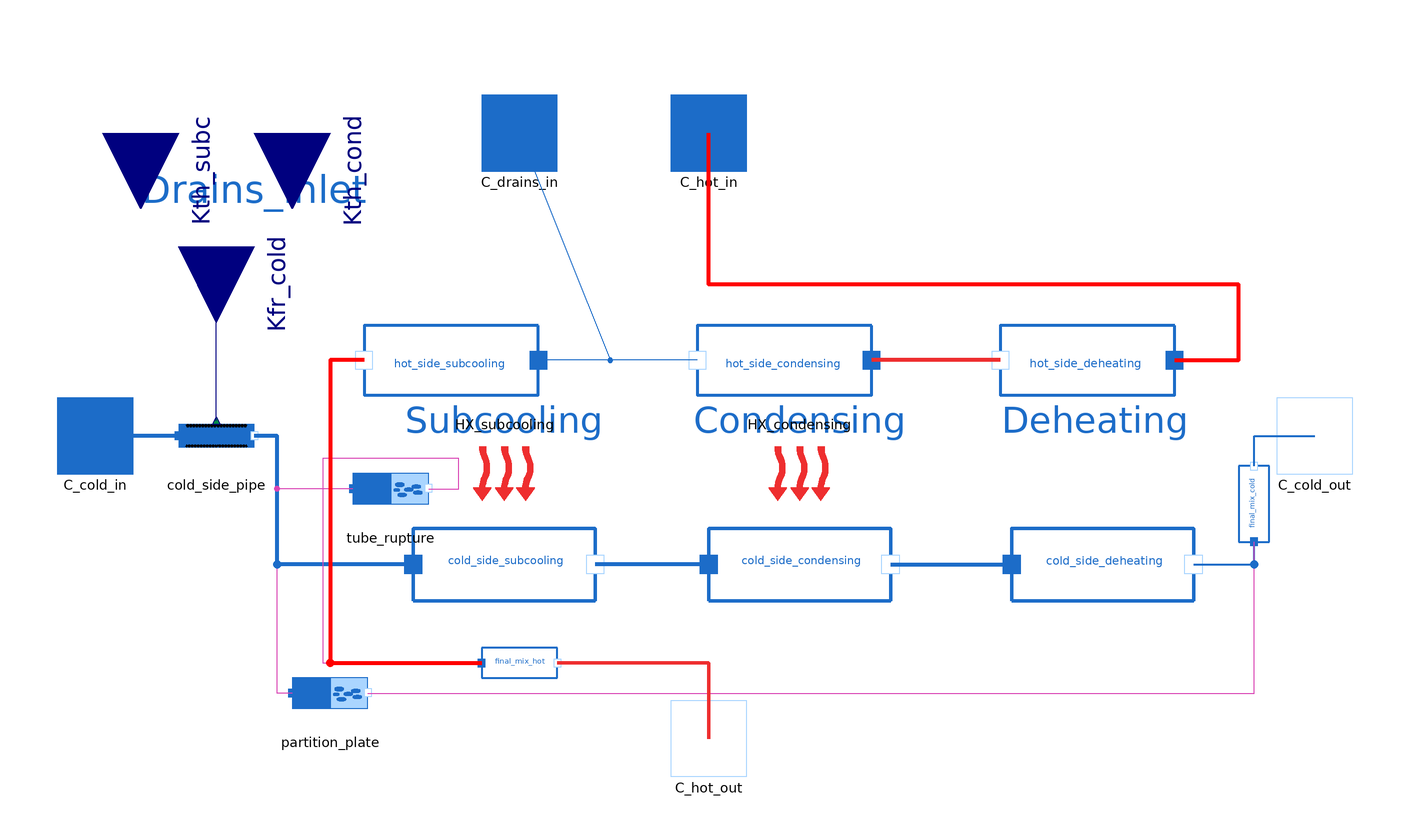

This picture is the connection diagram that the Modelica source below describes through its graphical annotations.

model Reheater_NPP_drainsInlet
  package WaterSteamMedium = MetroscopeModelingLibrary.Utilities.Media.WaterSteamMedium;

  import MetroscopeModelingLibrary.Utilities.Units;
  import MetroscopeModelingLibrary.Utilities.Units.Inputs;

  Units.Power W;
  parameter Inputs.InputArea S=100;
  parameter Inputs.InputFraction level(min=0, max=1)=0.3;

  // Deheating
  Units.Power W_deheat;

  // Condensation
  Units.Area S_cond;
  Units.Power W_cond;

  // Subcooling
  Units.Area S_subc;
  Units.Power W_subc;

  Units.SpecificEnthalpy h_vap_sat(start=h_vap_sat_0);
  Units.SpecificEnthalpy h_liq_sat(start=h_liq_sat_0);
  Units.Temperature Tsat;

  parameter String HX_config_condensing="condenser";
  parameter String HX_config_subcooling="monophasic_cross_current"; // In subcooling zone, there is only the bottom part of the U-shaped tubes, so it is considered as cross current.
  parameter String QCp_max_side_subcooling = "cold";

  Units.PositiveMassFlowRate Q_cold_in(start=Q_cold_0, nominal=Q_cold_0);
  Units.PositiveMassFlowRate Q_hot_in(start=Q_hot_0, nominal=Q_hot_0);
  Units.NegativeMassFlowRate Q_cold_out(start=-Q_cold_0, nominal=-Q_cold_0); // Should be equal to Q_cold_in if no internal leaks
  Units.NegativeMassFlowRate Q_hot_out(start=-Q_hot_0, nominal=-Q_hot_0); // Should be equal to Q_hot_in if no internal leaks
  Units.Temperature T_cold_in(start=T_cold_in_0);
  Units.Temperature T_cold_out(start=T_cold_out_0);
  Units.Temperature T_hot_in(start=T_hot_in_0);
  Units.Temperature T_hot_out(start=T_hot_out_0);

  // Indicators
  Units.DifferentialTemperature FTR(start=T_cold_out_0-T_cold_in_0) "Feedwater Temperature Rise";
  Units.DifferentialTemperature TTD(start=T_hot_in_0-T_cold_out_0) "Terminal Temperature Difference";
  Units.DifferentialTemperature DCA(start=T_hot_out_0-T_cold_in_0) "Drain Cooler Approach";
  Units.DifferentialTemperature pinch(start=min(T_hot_in_0-T_cold_out_0,T_hot_out_0-T_cold_in_0)) "Lowest temperature difference";

  // Failure modes
  parameter Boolean faulty = false;
  Units.Percentage fouling(min = 0, max=100); // Fouling percentage
  Units.Fraction water_level_rise;  // Water level rise (can be negative)
  Units.MassFlowRate partition_plate_leak;  // Separating plate leak
  Units.MassFlowRate tube_rupture_leak; // Tube rupture leak : cold water leaks and mixes with the condensed steam

  // Initialization parameters
  parameter Units.PositiveMassFlowRate Q_cold_0=500;
  parameter Units.PositiveMassFlowRate Q_hot_0=50;
  parameter Units.Pressure P_cold_in_0 = 10e5;
  parameter Units.Pressure P_cold_out_0 = 9e5;
  parameter Units.Pressure P_hot_in_0 = 11e5;
  parameter Units.Pressure P_hot_out_0 = 11e5;
  parameter Units.Temperature T_cold_in_0 = 273.15 + 50;
  parameter Units.Temperature T_cold_out_0 = 273.15 + 100;
  parameter Units.Temperature T_hot_in_0 = 273.15 + 200;
  parameter Units.Temperature T_hot_out_0 = 273.15 + 150;
  parameter Units.SpecificEnthalpy h_cold_in_0 = 2e5;
  parameter Units.SpecificEnthalpy h_cold_out_0 = 7e5;
  parameter Units.SpecificEnthalpy h_hot_in_0 = 2.9e6;
  parameter Units.SpecificEnthalpy h_hot_out_0 = 6e5;
    // --- NEW drains initialization parameters ---
  parameter Units.PositiveMassFlowRate Q_drains_0 = 100;
  parameter Units.Pressure P_drains_in_0 = P_hot_out_0;
  parameter Units.Temperature T_drains_in_0 = 273.15 + 120;
  parameter Units.SpecificEnthalpy h_drains_in_0 = 5e5;

  Connectors.Inlet C_drains_in(Q(start=Q_drains_0),P(start=P_drains_in_0   // NEW
))      annotation (Placement(transformation(extent={{-60,70},{-40,90}}),iconTransformation(extent={{135,-75},{155,-55}})));

  Connectors.Inlet C_cold_in(Q(start=Q_cold_0), P(start=P_cold_in_0))
                                                annotation (Placement(transformation(extent={{-172,-10},{-152,10}}), iconTransformation(extent={{-172,-10},{-152,10}})));
  Connectors.Inlet C_hot_in(Q(start=Q_hot_0), P(start=P_hot_in_0))
                                              annotation (Placement(transformation(extent={{-10,70},{10,90}}), iconTransformation(extent={{-10,70},{10,90}})));
  Connectors.Outlet C_hot_out(Q(start=-Q_hot_0),
    P(start=P_hot_out_0),
    h_outflow(start=h_hot_out_0))                annotation (Placement(transformation(extent={{-10,-90},{10,-70}}), iconTransformation(extent={{-10,-90},{10,-70}})));
  Connectors.Outlet C_cold_out(Q(start=-Q_cold_0), P(start=P_cold_out_0),
    h_outflow(start=h_cold_out_0))                 annotation (Placement(transformation(extent={{150,-10},{170,10}}), iconTransformation(extent={{150,-10},{170,10}})));
                                                                                                                      // NEW

  Pipes.FrictionPipe cold_side_pipe(
    P_in_0=P_cold_in_0,
    P_out_0=P_cold_out_0,
    Q_0=Q_cold_0,
    T_0=T_cold_in_0,
    h_0=h_cold_in_0) annotation (Placement(transformation(extent={{-140,-10},{-120,10}})));
  BaseClasses.IsoPFlowModel hot_side_deheating(
    T_in_0=T_hot_in_0,
    T_out_0=T_hot_in_0,
    h_in_0=h_hot_in_0,
    h_out_0=h_vap_sat_0,                       Q_0=Q_hot_0,
    P_0=P_hot_out_0)                                        annotation (Placement(transformation(
        extent={{-23,-23},{23,23}},
        rotation=180,
        origin={100,20})));
  BaseClasses.IsoPFlowModel cold_side_deheating(
    T_in_0=T_cold_out_0,
    T_out_0=T_cold_out_0,
    h_in_0=h_cold_out_0,
    h_out_0=h_cold_out_0,                       Q_0=Q_cold_0,
    P_0=P_cold_out_0)                                         annotation (Placement(transformation(extent={{80,-58},{128,-10}})));
  BaseClasses.IsoPFlowModel hot_side_condensing(
    T_in_0=T_hot_in_0,
    T_out_0=T_hot_in_0,
    h_in_0=h_vap_sat_0,
    h_out_0=h_liq_sat_0,                        Q_0=Q_hot_0,
    P_0=P_hot_out_0)                                         annotation (Placement(transformation(
        extent={{-23,-23},{23,23}},
        rotation=180,
        origin={20,20})));
  BaseClasses.IsoPFlowModel cold_side_condensing(
    T_in_0=0.5*(T_cold_in_0 + T_cold_out_0),
    T_out_0=T_cold_out_0,
    h_in_0=0.5*(h_cold_in_0 + h_cold_out_0),
    h_out_0=h_cold_out_0,                        Q_0=Q_cold_0,
    P_0=P_cold_out_0)                                          annotation (Placement(transformation(extent={{0,-58},{48,-10}})));
  Power.HeatExchange.NTUHeatExchange HX_condensing(config=HX_config_condensing, Q_hot_0=Q_hot_0, Q_cold_0=Q_cold_0,
                                                   T_hot_in_0=T_hot_in_0, T_cold_in_0=T_cold_in_0) annotation (Placement(transformation(
        extent={{-10,-10},{10,10}},
        rotation=180,
        origin={24,-10})));
  BaseClasses.IsoPFlowModel hot_side_subcooling(
    T_in_0=T_hot_in_0,
    T_out_0=T_hot_out_0,
    h_in_0=h_liq_sat_0,
    h_out_0=h_hot_out_0,                        Q_0=Q_hot_0+Q_drains_0,// NEW
    P_0=P_hot_out_0)                                         annotation (Placement(transformation(
        extent={{-23,-23},{23,23}},
        rotation=180,
        origin={-68,20})));
  BaseClasses.IsoPFlowModel cold_side_subcooling(
    T_in_0=T_cold_in_0,
    T_out_0=0.5*(T_cold_in_0 + T_cold_out_0),
    h_in_0=h_cold_in_0,
    h_out_0=0.5*(h_cold_in_0 + h_cold_out_0),    Q_0=Q_cold_0,
    P_0=P_cold_out_0)                                          annotation (Placement(transformation(extent={{-78,-58},{-30,-10}})));
  Power.HeatExchange.NTUHeatExchange HX_subcooling(config=HX_config_subcooling, QCp_max_side=QCp_max_side_subcooling, Q_hot_0=Q_hot_0, Q_cold_0=Q_cold_0,
                                                   T_hot_in_0=T_hot_in_0, T_cold_in_0=T_cold_in_0)
    annotation (Placement(transformation(
        extent={{-10,-10},{10,10}},
        rotation=180,
        origin={-54,-10})));
  Pipes.Leak partition_plate annotation (Placement(transformation(extent={{-110,-78},{-90,-58}})));
  BaseClasses.IsoPHFlowModel final_mix_cold annotation (Placement(transformation(
        extent={{-10,-10},{10,10}},
        rotation=90,
        origin={144,-18})));
  Pipes.Leak tube_rupture annotation (Placement(transformation(extent={{-94,-24},{-74,-4}})));
  BaseClasses.IsoPHFlowModel final_mix_hot annotation (Placement(transformation(extent={{-60,-70},
            {-40,-50}})));
protected
  parameter Units.SpecificEnthalpy h_vap_sat_0 = WaterSteamMedium.dewEnthalpy(WaterSteamMedium.setSat_p(P_hot_out_0));
  parameter Units.SpecificEnthalpy h_liq_sat_0 = WaterSteamMedium.bubbleEnthalpy(WaterSteamMedium.setSat_p(P_hot_out_0));

public
  Utilities.Interfaces.GenericReal Kfr_cold annotation (Placement(
        transformation(
        extent={{-20,-20},{20,20}},
        rotation=270,
        origin={-130,50}), iconTransformation(extent={{-20,-20},{20,20}},
        rotation=180,
        origin={-180,40})));
public
  Utilities.Interfaces.GenericReal Kth_cond annotation (Placement(
        transformation(
        extent={{-20,-20},{20,20}},
        rotation=270,
        origin={-110,80}), iconTransformation(
        extent={{-20,-20},{20,20}},
        rotation=270,
        origin={-78,-100})));
public
  Utilities.Interfaces.GenericReal Kth_subc annotation (Placement(
        transformation(
        extent={{-20,-20},{20,20}},
        rotation=270,
        origin={-150,80}), iconTransformation(
        extent={{-20,-20},{20,20}},
        rotation=90,
        origin={-80,100})));
equation

  // Failure modes
  if not faulty then
    fouling = 0;
    water_level_rise = 0;
    partition_plate_leak = 0;
    tube_rupture_leak = 0;
  end if;

  // Definitions
  Q_cold_in = C_cold_in.Q;
  Q_hot_in = C_hot_in.Q;
  Q_cold_out = C_cold_out.Q;
  Q_hot_out = C_hot_out.Q;
  T_cold_in = cold_side_pipe.T_in;
  T_cold_out = final_mix_cold.T_out;
                                // A IsoPHFlowModel is necessary to have a full thermodynamic state with temperature calculation at the cold outlet
  T_hot_in = hot_side_deheating.T_in;
  T_hot_out = final_mix_hot.T_out;
  W = W_deheat + W_cond + W_subc;

  Tsat = hot_side_deheating.T_out;
  h_vap_sat = WaterSteamMedium.dewEnthalpy(WaterSteamMedium.setSat_p(hot_side_deheating.P_in));
  h_liq_sat = WaterSteamMedium.bubbleEnthalpy(WaterSteamMedium.setSat_p(hot_side_deheating.P_in));

  /* Deheating */
  // Energy balance
  hot_side_deheating.W + cold_side_deheating.W = 0;
  cold_side_deheating.W =W_deheat;

  // Power Exchange
  if hot_side_deheating.h_in > h_vap_sat then
      hot_side_deheating.h_out = h_vap_sat; // if steam is superheated, it is first deheated
  else
      hot_side_deheating.h_out = hot_side_deheating.h_in;
  end if;

  /* Water level */
  S = S_cond + S_subc;      // Deheating surface is neglected
  S_subc =(level + water_level_rise)*S;

  /* Condensing */
  // Energy Balance
  hot_side_condensing.W + cold_side_condensing.W = 0;
  cold_side_condensing.W =W_cond;

  // Power Exchange
  hot_side_condensing.h_out = h_liq_sat;

  HX_condensing.W =W_cond;
  HX_condensing.Kth = Kth_cond * (1-fouling/100);
  HX_condensing.S = S_cond;
  HX_condensing.Q_cold = cold_side_deheating.Q;
  HX_condensing.Q_hot = hot_side_deheating.Q;
  HX_condensing.T_cold_in = cold_side_condensing.T_in;
  HX_condensing.T_hot_in = hot_side_condensing.T_in;
  HX_condensing.Cp_cold = WaterSteamMedium.specificHeatCapacityCp(cold_side_condensing.state_in);
  HX_condensing.Cp_hot = 0; // Not used by NTU method in condenser mode

  /* Subcooling */
  // Energy Balance
  hot_side_subcooling.W + cold_side_subcooling.W = 0;
  cold_side_subcooling.W =W_subc;

  // Power exchange
  HX_subcooling.W =W_subc;
  HX_subcooling.Kth = Kth_subc * (1-fouling/100);
  HX_subcooling.S = S_subc;
  HX_subcooling.Q_cold = cold_side_subcooling.Q;
  HX_subcooling.Q_hot = hot_side_subcooling.Q;
  HX_subcooling.T_cold_in = cold_side_subcooling.T_in;
  HX_subcooling.T_hot_in = hot_side_subcooling.T_in;
  HX_subcooling.Cp_cold = WaterSteamMedium.specificHeatCapacityCp(cold_side_subcooling.state_in);
  HX_subcooling.Cp_hot = WaterSteamMedium.specificHeatCapacityCp(hot_side_subcooling.state_in);

  // Indicators
  FTR = T_cold_out - T_cold_in;
  TTD = T_hot_in - T_cold_out;
  DCA = T_hot_out - T_cold_in;
  pinch = min(TTD, DCA);
  assert(pinch > 0, "A negative pinch is reached", AssertionLevel.warning); // Ensure a positive pinch
  assert(pinch > 1 or pinch < 0,  "A very low pinch (<1) is reached", AssertionLevel.warning); // Ensure a sufficient pinch

  // Internal leaks
  partition_plate.Q = 1e-5 + partition_plate_leak;
  tube_rupture.Q = 1e-5 + tube_rupture_leak;

//   connect(C_drains_in, hot_side_drains.C_in); // NEW
//
//   // Steam condensate → mixer
//   connect(hot_side_condensing.C_out, mix_hot_to_subcooling.C_in); // NEW
//
//Drains → mixer
//   connect(hot_side_drains.C_out, mix_hot_to_subcooling.C_in); // NEW
//
//Mixer → subcooling inlet
//   connect(mix_hot_to_subcooling.C_out, hot_side_subcooling.C_in); // NEW

  connect(cold_side_pipe.C_in, C_cold_in) annotation (Line(
      points={{-140,0},{-162,0}},
      color={28,108,200},
      thickness=1));
  connect(hot_side_deheating.C_out, hot_side_condensing.C_in) annotation (Line(
      points={{77,20},{43,20}},
      color={238,46,47},
      thickness=1));

  connect(cold_side_condensing.C_out, cold_side_deheating.C_in) annotation (
      Line(
      points={{48,-34},{80,-34}},
      color={28,108,200},
      thickness=1));

  connect(partition_plate.C_in, cold_side_pipe.C_out) annotation (Line(points={{-110,-68},{-114,-68},{-114,0},{-120,0}}, color={217,67,180}));

  connect(cold_side_condensing.C_in, cold_side_subcooling.C_out) annotation (
      Line(
      points={{0,-34},{-30,-34}},
      color={28,108,200},
      thickness=1));
  connect(cold_side_deheating.C_out, final_mix_cold.C_in) annotation (Line(
      points={{128,-34},{144,-34},{144,-28}},
      color={28,108,200},
      thickness=1));
  connect(final_mix_cold.C_out, C_cold_out) annotation (Line(
      points={{144,-8},{144,0},{160,0}},
      color={28,108,200},
      thickness=1));

  connect(partition_plate.C_out, final_mix_cold.C_in) annotation (Line(points={{-90,-68},{144,-68},{144,-28}}, color={217,67,180}));

  connect(tube_rupture.C_in, cold_side_pipe.C_out) annotation (Line(points={{-94,-14},{-114,-14},{-114,0},{-120,0}}, color={217,67,180}));
  connect(cold_side_subcooling.C_in, cold_side_pipe.C_out) annotation (Line(
      points={{-78,-34},{-114,-34},{-114,0},{-120,0}},
      color={28,108,200},
      thickness=1));
  connect(final_mix_hot.C_out, C_hot_out) annotation (Line(points={{-40,-60},{0,
          -60},{0,-80}},                                                                       color={238,46,47},
      thickness=1));
  connect(tube_rupture.C_out, final_mix_hot.C_in) annotation (Line(points={{-74,-14},
          {-66,-14},{-66,-6},{-102,-6},{-102,-60},{-60,-60}},                                                                            color={217,67,180}));
  connect(hot_side_subcooling.C_out, final_mix_hot.C_in) annotation (Line(
      points={{-91,20},{-100,20},{-100,-60},{-60,-60}},
      color={255,0,0},
      thickness=1));
  connect(cold_side_pipe.Kfr, Kfr_cold)
    annotation (Line(points={{-130,4},{-130,50}}, color={0,0,127}));
  connect(hot_side_deheating.C_in, C_hot_in) annotation (Line(
      points={{123,20},{140,20},{140,40},{0,40},{0,80}},
      color={255,0,0},
      thickness=1));
  connect(Kfr_cold, Kfr_cold)
    annotation (Line(points={{-130,50},{-130,50}}, color={0,0,127}));
  connect(Kth_subc, Kth_subc)
    annotation (Line(points={{-150,80},{-150,80}}, color={0,0,127}));
  connect(hot_side_condensing.C_out, hot_side_subcooling.C_in)
    annotation (Line(points={{-3,20},{-45,20}}, color={28,108,200}));
  connect(C_drains_in, hot_side_subcooling.C_in)
    annotation (Line(points={{-50,80},{-26,20},{-45,20}}, color={28,108,200}));
    annotation (Icon(coordinateSystem(preserveAspectRatio=false, extent={{-160,-80},
            {160,80}}),      graphics={
        Polygon(
          points={{-160,80},{-160,60},{-160,-62.5},{-160,-80},{-120,-80},{10,-80},
              {160,-80},{160,80},{10,80},{-120,80},{-160,80}},
          lineColor={28,108,200},
          smooth=Smooth.Bezier,
          lineThickness=1,
          fillColor={255,255,255},
          fillPattern=FillPattern.Solid),
        Polygon(
          points={{-98,60},{-98,38},{-98,-42},{-98,-62},{-78,-62},{14,-62},{142,
              -62},{142,60},{10,60},{-78,60},{-98,60}},
          smooth=Smooth.Bezier,
          lineThickness=1,
          fillColor={255,170,170},
          fillPattern=FillPattern.Solid,
          pattern=LinePattern.None,
          lineColor={0,0,0}),
        Polygon(
          points={{-126,-18},{-138,-18},{-138,-48},{-136,-60},{-80,-62},{12,-62},
              {122,-62},{144,-18},{126,-18},{10,-20},{-112,-18},{-126,-18}},
          smooth=Smooth.Bezier,
          lineThickness=1,
          fillColor={35,138,255},
          fillPattern=FillPattern.Solid,
          pattern=LinePattern.None,
          lineColor={0,0,0}),
        Ellipse(
          extent={{-88,-8},{-84,-14}},
          lineColor={28,108,200},
          lineThickness=1,
          fillColor={28,108,200},
          fillPattern=FillPattern.Solid,
          startAngle=0,
          endAngle=360),
        Ellipse(
          extent={{-74,-4},{-70,-10}},
          lineColor={28,108,200},
          lineThickness=1,
          fillColor={28,108,200},
          fillPattern=FillPattern.Solid),
        Ellipse(
          extent={{-54,-8},{-50,-14}},
          lineColor={28,108,200},
          lineThickness=1,
          fillColor={28,108,200},
          fillPattern=FillPattern.Solid),
        Ellipse(
          extent={{-30,-8},{-26,-14}},
          lineColor={28,108,200},
          lineThickness=1,
          fillColor={28,108,200},
          fillPattern=FillPattern.Solid),
        Ellipse(
          extent={{-10,-6},{-6,-12}},
          lineColor={28,108,200},
          lineThickness=1,
          fillColor={28,108,200},
          fillPattern=FillPattern.Solid),
        Ellipse(
          extent={{10,0},{14,-6}},
          lineColor={28,108,200},
          lineThickness=1,
          fillColor={28,108,200},
          fillPattern=FillPattern.Solid),
        Ellipse(
          extent={{36,-6},{40,-12}},
          lineColor={28,108,200},
          lineThickness=1,
          fillColor={28,108,200},
          fillPattern=FillPattern.Solid),
        Ellipse(
          extent={{70,-10},{74,-16}},
          lineColor={28,108,200},
          lineThickness=1,
          fillColor={28,108,200},
          fillPattern=FillPattern.Solid),
        Ellipse(
          extent={{114,14},{118,8}},
          lineColor={28,108,200},
          lineThickness=1,
          fillColor={28,108,200},
          fillPattern=FillPattern.Solid),
        Ellipse(
          extent={{-20,8},{-16,2}},
          lineColor={28,108,200},
          lineThickness=1,
          fillColor={28,108,200},
          fillPattern=FillPattern.Solid),
        Ellipse(
          extent={{0,4},{4,-2}},
          lineColor={28,108,200},
          lineThickness=1,
          fillColor={28,108,200},
          fillPattern=FillPattern.Solid),
        Ellipse(
          extent={{24,4},{28,-2}},
          lineColor={28,108,200},
          lineThickness=1,
          fillColor={28,108,200},
          fillPattern=FillPattern.Solid),
        Ellipse(
          extent={{56,2},{60,-4}},
          lineColor={28,108,200},
          lineThickness=1,
          fillColor={28,108,200},
          fillPattern=FillPattern.Solid),
        Ellipse(
          extent={{86,22},{90,16}},
          lineColor={28,108,200},
          lineThickness=1,
          fillColor={28,108,200},
          fillPattern=FillPattern.Solid),
        Ellipse(
          extent={{80,6},{84,0}},
          lineColor={28,108,200},
          lineThickness=1,
          fillColor={28,108,200},
          fillPattern=FillPattern.Solid),
        Ellipse(
          extent={{110,-2},{114,-8}},
          lineColor={28,108,200},
          lineThickness=1,
          fillColor={28,108,200},
          fillPattern=FillPattern.Solid),
        Ellipse(
          extent={{-94,20},{-90,14}},
          lineColor={28,108,200},
          lineThickness=1,
          fillColor={28,108,200},
          fillPattern=FillPattern.Solid),
        Ellipse(
          extent={{16,22},{20,16}},
          lineColor={28,108,200},
          lineThickness=1,
          fillColor={28,108,200},
          fillPattern=FillPattern.Solid),
        Ellipse(
          extent={{-60,20},{-56,14}},
          lineColor={28,108,200},
          lineThickness=1,
          fillColor={28,108,200},
          fillPattern=FillPattern.Solid),
        Ellipse(
          extent={{-36,20},{-32,14}},
          lineColor={28,108,200},
          lineThickness=1,
          fillColor={28,108,200},
          fillPattern=FillPattern.Solid),
        Ellipse(
          extent={{-16,22},{-12,16}},
          lineColor={28,108,200},
          lineThickness=1,
          fillColor={28,108,200},
          fillPattern=FillPattern.Solid),
        Ellipse(
          extent={{-82,10},{-78,4}},
          lineColor={28,108,200},
          lineThickness=1,
          fillColor={28,108,200},
          fillPattern=FillPattern.Solid),
        Ellipse(
          extent={{-54,4},{-50,-2}},
          lineColor={28,108,200},
          lineThickness=1,
          fillColor={28,108,200},
          fillPattern=FillPattern.Solid),
        Ellipse(
          extent={{50,18},{54,12}},
          lineColor={28,108,200},
          lineThickness=1,
          fillColor={28,108,200},
          fillPattern=FillPattern.Solid),
        Polygon(
          points={{-4,58.75},{4,58.75},{4,24.75},{8,24.75},{0,9.25},{-8,24.75},{-4,24.75},{-4,58.75}},
          lineThickness=1,
          fillColor={208,40,42},
          fillPattern=FillPattern.Solid,
          pattern=LinePattern.None,
          lineColor={0,0,0}),
        Polygon(
          points={{-108,42},{-116,44},{-116,-44},{-108,-44},{-98,-44},{16,-44},{
              124,-44},{126,42},{12,42},{-100,42},{-108,42}},
          lineColor={28,108,200},
          smooth=Smooth.Bezier,
          lineThickness=1),
        Polygon(
          points={{-114,48},{-120,48},{-120,-50},{-112,-50},{-100,-50},{10,-50},
              {132,-50},{132,48},{10,48},{-100,48},{-114,48}},
          lineColor={28,108,200},
          smooth=Smooth.Bezier,
          lineThickness=1),
        Polygon(
          points={{-114,30},{-120,30},{-120,-32},{-112,-32},{-100,-32},{14,-32},
              {112,-32},{110,28},{12,30},{-100,30},{-114,30}},
          lineColor={28,108,200},
          smooth=Smooth.Bezier,
          lineThickness=1),
        Polygon(
          points={{-118,36},{-124,36},{-124,-36},{-116,-38},{-106,-38},{6,-38},{
              116,-40},{120,34},{8,36},{-104,36},{-118,36}},
          lineColor={28,108,200},
          smooth=Smooth.Bezier,
          lineThickness=1),
        Rectangle(
          extent={{-150,50},{-100,-66}},
          lineThickness=1,
          fillColor={255,255,255},
          fillPattern=FillPattern.Solid,
          pattern=LinePattern.None),
        Polygon(
          points={{-148,60},{-148,36},{-148,20},{-148,20},{-122,20},{-102,20},{-102,20},{-102,60},{-102,60},{-120,60},{-148,60}},
          smooth=Smooth.Bezier,
          lineThickness=1,
          fillColor={157,166,218},
          fillPattern=FillPattern.Solid,
          pattern=LinePattern.None,
          lineColor={0,0,0}),
        Polygon(
          points={{-148,-62},{-148,-38},{-148,-22},{-148,-22},{-122,-22},{-102,-22},{-102,-22},{-102,-62},{-102,-62},{-120,-62},{-148,-62}},
          smooth=Smooth.Bezier,
          lineThickness=1,
          fillColor={157,166,218},
          fillPattern=FillPattern.Solid,
          pattern=LinePattern.None,
          lineColor={0,0,0})}),                                  Diagram(
        coordinateSystem(preserveAspectRatio=false, extent={{-160,-80},{160,80}}), graphics={
                                   Text(
          extent={{-6,10},{54,-2}},
          textColor={28,108,200},
          textString="Condensing"),
                  Text(
          extent={{72,10},{132,-2}},
          textColor={28,108,200},
          textString="Deheating"), Text(
          extent={{-84,10},{-24,-2}},
          textColor={28,108,200},
          textString="Subcooling"),          Text(
          extent={{-150,72},{-90,58}},
          textString="Drains_inlet",
          textColor={28,108,200})}));
end Reheater_NPP_drainsInlet;